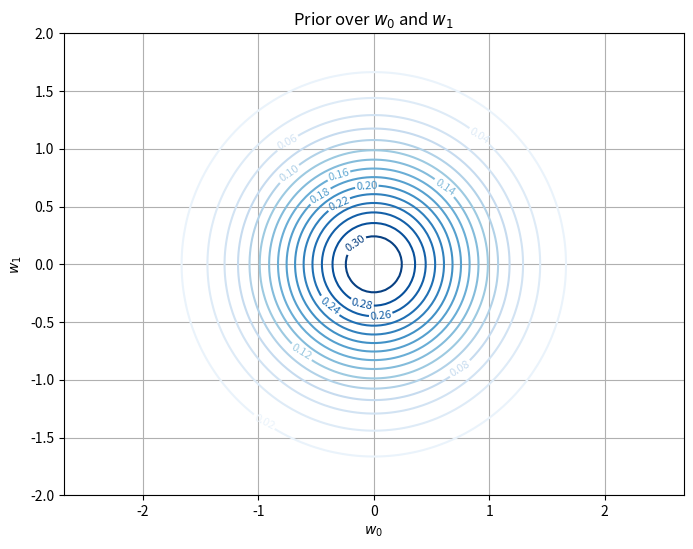
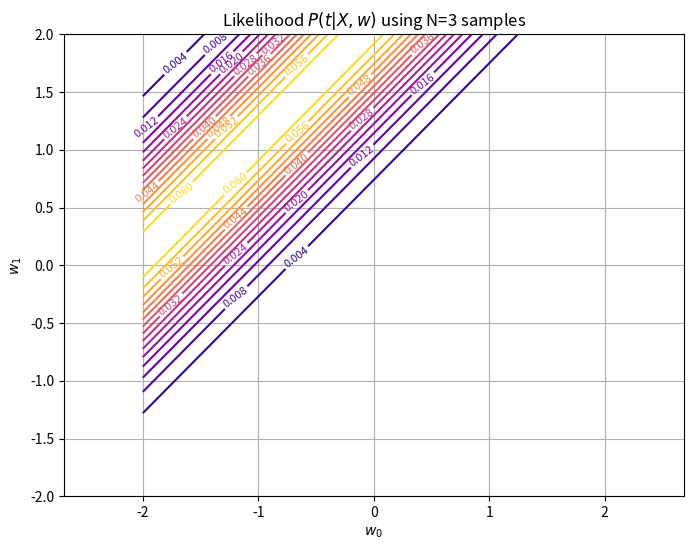

Write the Python code that produced these figures, in order.
import numpy as np
import matplotlib.pyplot as plt
from scipy.stats import norm, multivariate_normal


def compute_likelihood(w, X, t, beta):
    """Computes the likelihood P(t | X, w) as product of Gaussians."""
    mu = X @ w  # Mean predictions for each x_i
    var = 1 / beta
    likelihoods = norm.pdf(t, loc=mu, scale=np.sqrt(var))  # Vector of length N
    return np.prod(likelihoods)  # Scalar likelihood


# Parameters
alpha = 2.0  # Prior precision
beta = 1.0   # Likelihood precision
mean = np.array([0, 0])  # Prior mean
cov = (1 / alpha) * np.eye(2)  # Prior covariance

# Generate synthetic data
x_input = np.arange(-1, 1.01, 0.01)  # Total 201 points
true_w = np.array([-1.2, 0.9])       # True weights
X_full = np.vstack((np.ones_like(x_input), x_input)).T  # Design matrix (201 x 2)
t_full = X_full @ true_w             # Targets (no noise for now)

# Select N training samples
N = 3
X_train = X_full[:N]
t_train = t_full[:N]

# Evaluate prior over w0 × w1 grid
w0 = np.linspace(-2, 2, 100)
w1 = np.linspace(-2, 2, 100)
W0, W1 = np.meshgrid(w0, w1)
grid_points = np.dstack((W0, W1))  # Shape: (100, 100, 2)

# PRIOR plot
prior = multivariate_normal(mean=mean, cov=cov)
Z_prior = prior.pdf(grid_points)

plt.figure(figsize=(8, 6))
contour_prior = plt.contour(W0, W1, Z_prior, levels=15, cmap='Blues')
plt.clabel(contour_prior, inline=1, fontsize=8)
plt.title('Prior over $w_0$ and $w_1$')
plt.xlabel('$w_0$')
plt.ylabel('$w_1$')
plt.grid(True)
plt.axis('equal')
plt.show()


# LIKELIHOOD plot across w0 × w1
Z_likelihood = np.zeros_like(W0)
for i in range(W0.shape[0]):
    for j in range(W0.shape[1]):
        w_candidate = np.array([W0[i, j], W1[i, j]])
        Z_likelihood[i, j] = compute_likelihood(w_candidate, X_train, t_train, beta)


plt.figure(figsize=(8, 6))
contour_likelihood = plt.contour(W0, W1, Z_likelihood, levels=15, cmap='plasma')
plt.clabel(contour_likelihood, inline=1, fontsize=8)
plt.title('Likelihood $P(t | X, w)$ using N=3 samples')
plt.xlabel('$w_0$')
plt.ylabel('$w_1$')
plt.grid(True)
plt.axis('equal')
plt.show()

plt.savefig('image2.png')